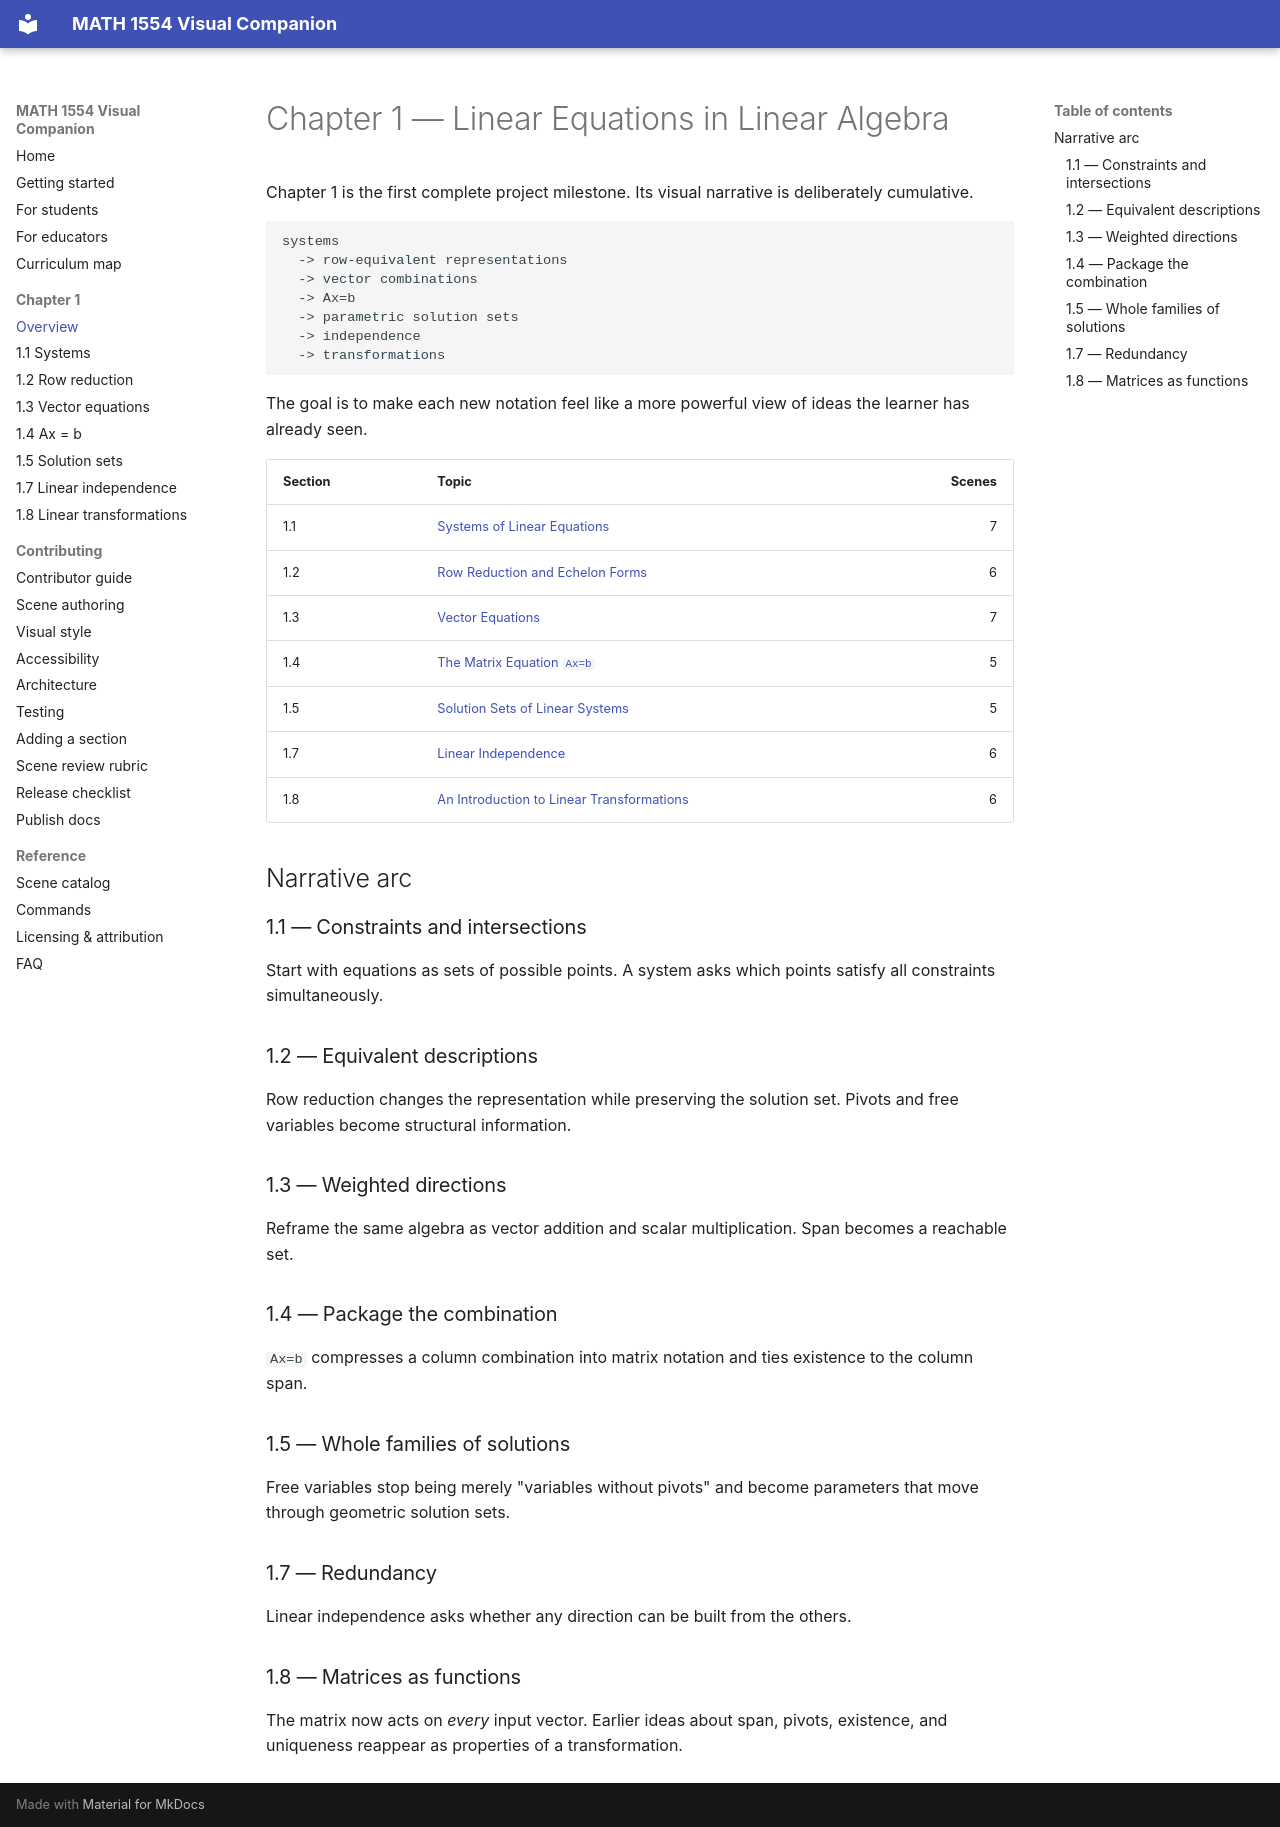

repository: dobromiriiliev/1554-Visual-Companion · page: chapter01/index.html · generator: mkdocs

# Chapter 1 — Linear Equations in Linear Algebra

Chapter 1 is the first complete project milestone. Its visual narrative is deliberately cumulative.

```text
systems
  -> row-equivalent representations
  -> vector combinations
  -> Ax=b
  -> parametric solution sets
  -> independence
  -> transformations
```

The goal is to make each new notation feel like a more powerful view of ideas the learner has already seen.

| Section | Topic | Scenes |
|---|---|---:|
| 1.1 | [Systems of Linear Equations](01-01-systems-of-linear-equations.md) | 7 |
| 1.2 | [Row Reduction and Echelon Forms](01-02-row-reduction-and-echelon-forms.md) | 6 |
| 1.3 | [Vector Equations](01-03-vector-equations.md) | 7 |
| 1.4 | [The Matrix Equation `Ax=b`](01-04-matrix-equation.md) | 5 |
| 1.5 | [Solution Sets of Linear Systems](01-05-solution-sets.md) | 5 |
| 1.7 | [Linear Independence](01-07-linear-independence.md) | 6 |
| 1.8 | [An Introduction to Linear Transformations](01-08-linear-transformations.md) | 6 |

## Narrative arc

### 1.1 — Constraints and intersections

Start with equations as sets of possible points. A system asks which points satisfy all constraints simultaneously.

### 1.2 — Equivalent descriptions

Row reduction changes the representation while preserving the solution set. Pivots and free variables become structural information.

### 1.3 — Weighted directions

Reframe the same algebra as vector addition and scalar multiplication. Span becomes a reachable set.

### 1.4 — Package the combination

`Ax=b` compresses a column combination into matrix notation and ties existence to the column span.

### 1.5 — Whole families of solutions

Free variables stop being merely "variables without pivots" and become parameters that move through geometric solution sets.

### 1.7 — Redundancy

Linear independence asks whether any direction can be built from the others.

### 1.8 — Matrices as functions

The matrix now acts on *every* input vector. Earlier ideas about span, pivots, existence, and uniqueness reappear as properties of a transformation.
